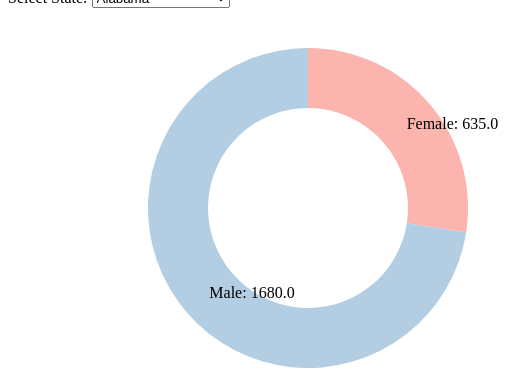
D3 v7 page, settled after 360 driven frames (6 s of simulated time); the page loaded 1 data file(s).


    const svg = d3.select("#donutChart");
    const width = +svg.attr("width");
    const height = +svg.attr("height");
    const radius = Math.min(width, height) / 2;
    const colorScale = d3.scaleOrdinal(d3.schemePastel1);

    // Load data from CSV
    d3.csv("donut_plot.csv").then(function(data) {
      const states = [...new Set(data.map(d => d.LocationDesc))];

      // Populate dropdown menu
      const dropdown = d3.select("#stateDropdown");
      dropdown.selectAll("option")
        .data(states)
        .enter()
        .append("option")
        .attr("value", d => d)
        .text(d => d);

      // Initialize plot with default data
      updatePlot("Alabama");

      // Update plot when state is selected
      dropdown.on("change", function() {
        const selectedState = this.value;
        updatePlot(selectedState);
      });

      function updatePlot(selectedState) {
        const filteredData = data.filter(d => d.LocationDesc === selectedState);

        const pie = d3.pie()
          .value(d => +d.Data_Value)
          .sort(null);

        const arc = d3.arc()
          .innerRadius(radius * 0.5)
          .outerRadius(radius * 0.8);

        svg.selectAll("*").remove(); // Clear previous elements

        const arcs = svg.selectAll(".arc")
          .data(pie(filteredData))
          .enter()
          .append("g")
          .attr("class", "arc")
          .attr("transform", `translate(${width / 2}, ${height / 2})`);

        arcs.append("path")
          .attr("d", arc)
          .attr("fill", (d, i) => colorScale(i));

        arcs.append("text")
          .attr("transform", d => `translate(${arc.centroid(d)})`)
          .attr("dy", "0.35em")
          .text(d => `${d.data.Sex}: ${d.data.Data_Value}`);
      }
    }).catch(function(error) {
      console.log("Error loading the data: " + error);
    });
  

### data: donut_plot.csv
LocationDesc, Sex, Data_Value, Category
Alabama, Female, 635.0, Total
Alabama, Male, 1680, Total
Alaska, Female, 153.0, Total
Alaska, Male, 293.0, Total
Arizona, Female, 1163, Total
Arizona, Male, 2640, Total
Arkansas, Female, 425.0, Total
Arkansas, Male, 1044, Total
California, Female, 4778, Total
California, Male, 11393, Total
Colorado, Female, 856.0, Total
Colorado, Male, 1869, Total
Connecticut, Female, 465.0, Total
Connecticut, Male, 1032, Total
Delaware, Female, 141.0, Total
Delaware, Male, 346.0, Total
District of Columbia, Female, 127.0, Total
District of Columbia, Male, 284.0, Total
Florida, Female, 3284, Total
Florida, Male, 7762, Total
Georgia, Female, 1220, Total
Georgia, Male, 2973, Total
Hawaii, Female, 145.0, Total
Hawaii, Male, 406.0, Total
Idaho, Female, 235.0, Total
Idaho, Male, 525.0, Total
Illinois, Female, 1535, Total
Illinois, Male, 3899, Total
Indiana, Female, 892.0, Total
Indiana, Male, 2213, Total
Iowa, Female, 400.0, Total
Iowa, Male, 964.0, Total
Kansas, Female, 350.0, Total
Kansas, Male, 854.0, Total
Kentucky, Female, 659.0, Total
Kentucky, Male, 1640, Total
Louisiana, Female, 653.0, Total
Louisiana, Male, 1727, Total
Maine, Female, 229.0, Total
Maine, Male, 515.0, Total
Maryland, Female, 746.0, Total
Maryland, Male, 1875, Total
Massachusetts, Female, 893.0, Total
Massachusetts, Male, 2001, Total
Michigan, Female, 1461, Total
Michigan, Male, 3291, Total
Minnesota, Female, 701.0, Total
Minnesota, Male, 1499, Total
Mississippi, Female, 385.0, Total
Mississippi, Male, 1071, Total
Missouri, Female, 861.0, Total
Missouri, Male, 2146, Total
Montana, Female, 196.0, Total
Montana, Male, 428.0, Total
Nebraska, Female, 235.0, Total
Nebraska, Male, 527.0, Total
Nevada, Female, 486.0, Total
Nevada, Male, 1126, Total
New Hampshire, Female, 206.0, Total
New Hampshire, Male, 487.0, Total
... 44 more rows